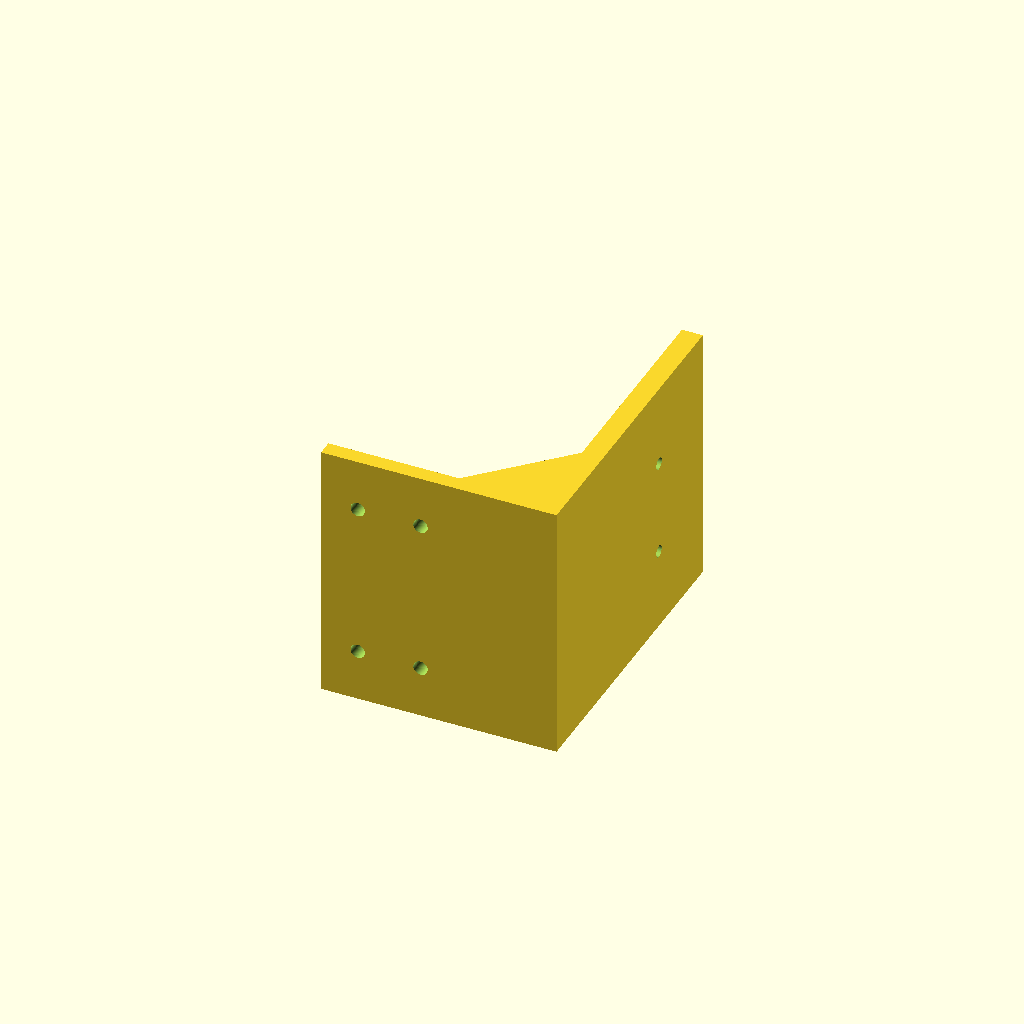
Cell 1: the model at its default parameters.
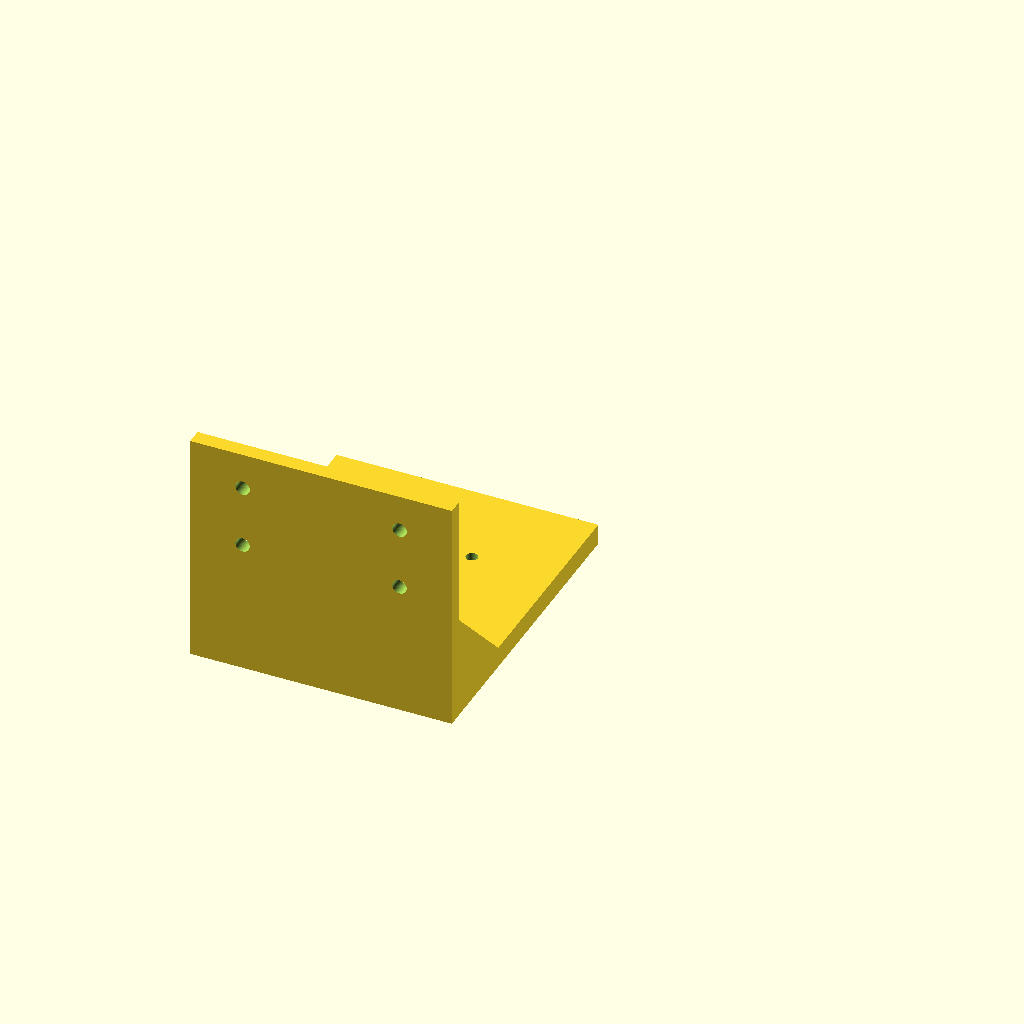
Cell 2: part = "assembled" (everything else at default).
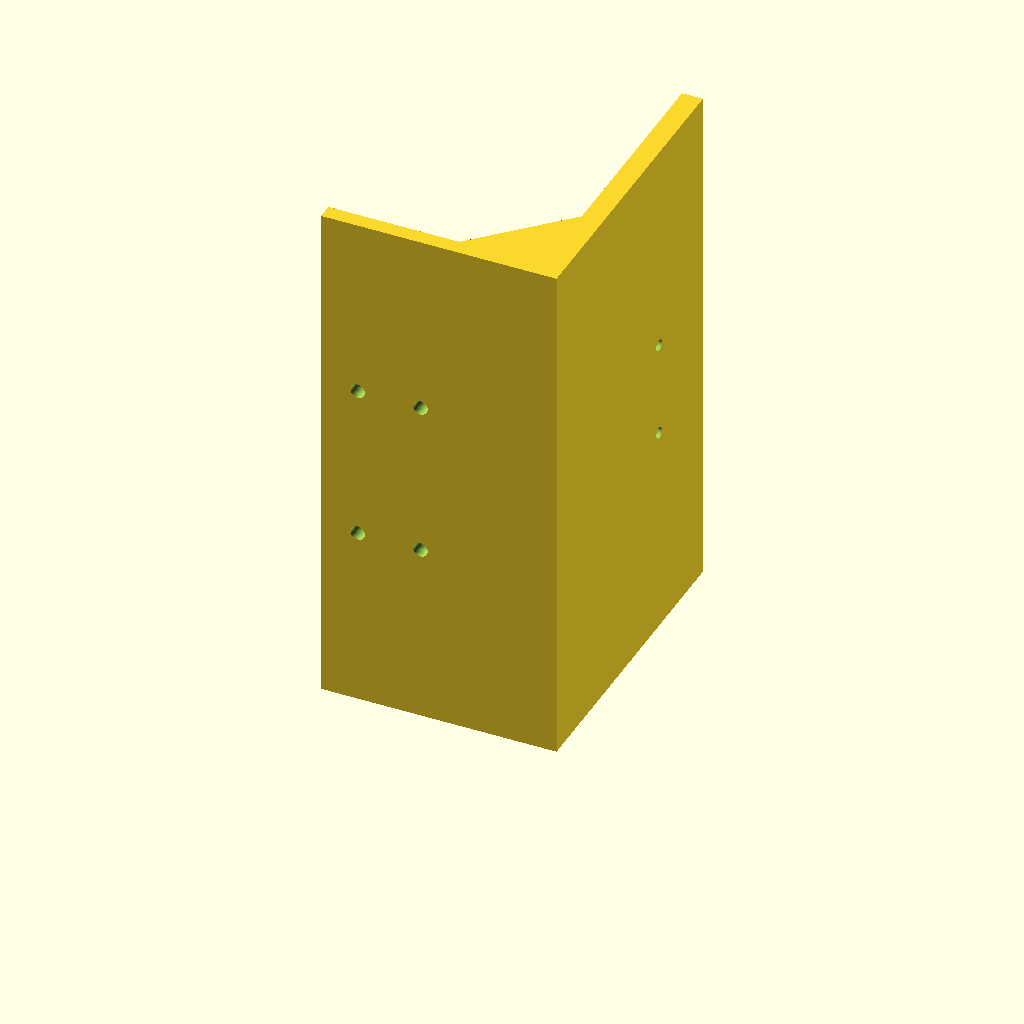
Cell 3: width = 200 (everything else at default).
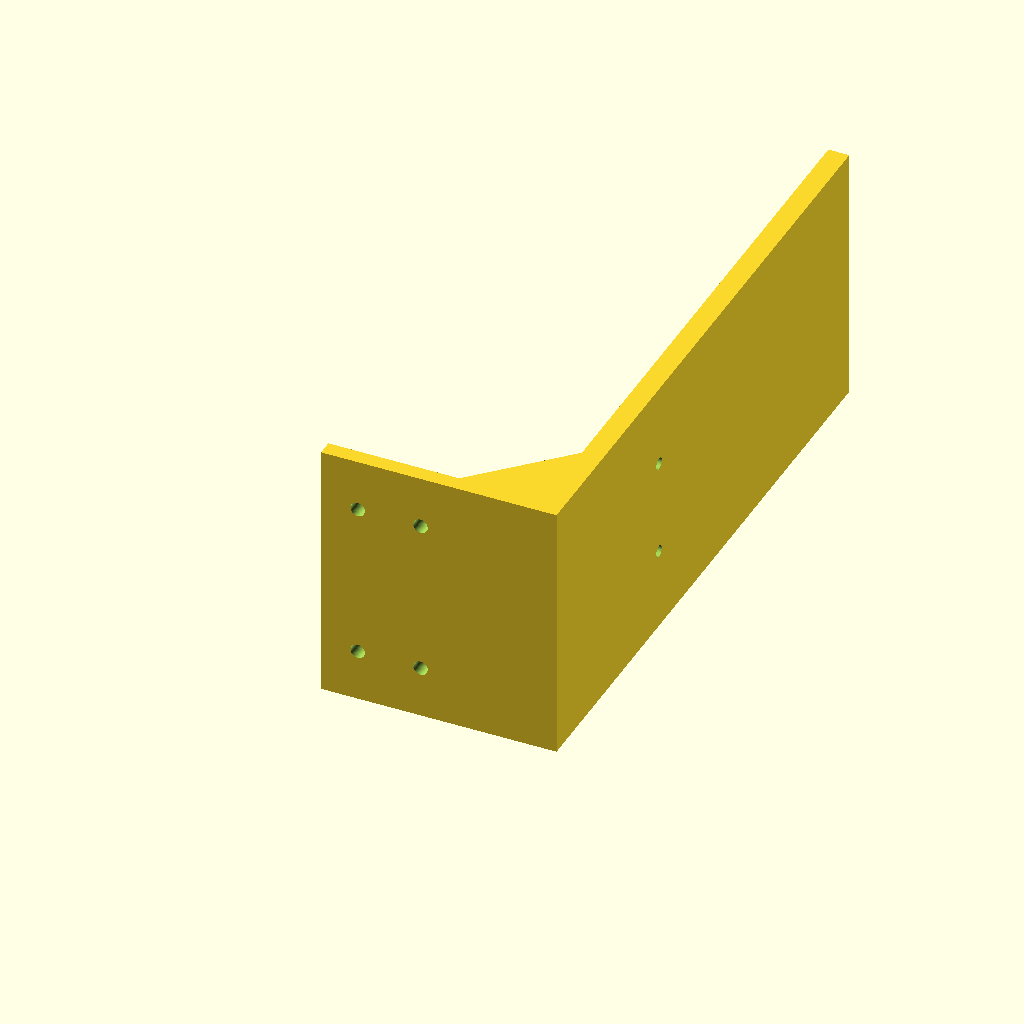
Cell 4: the same model with projection = 240.
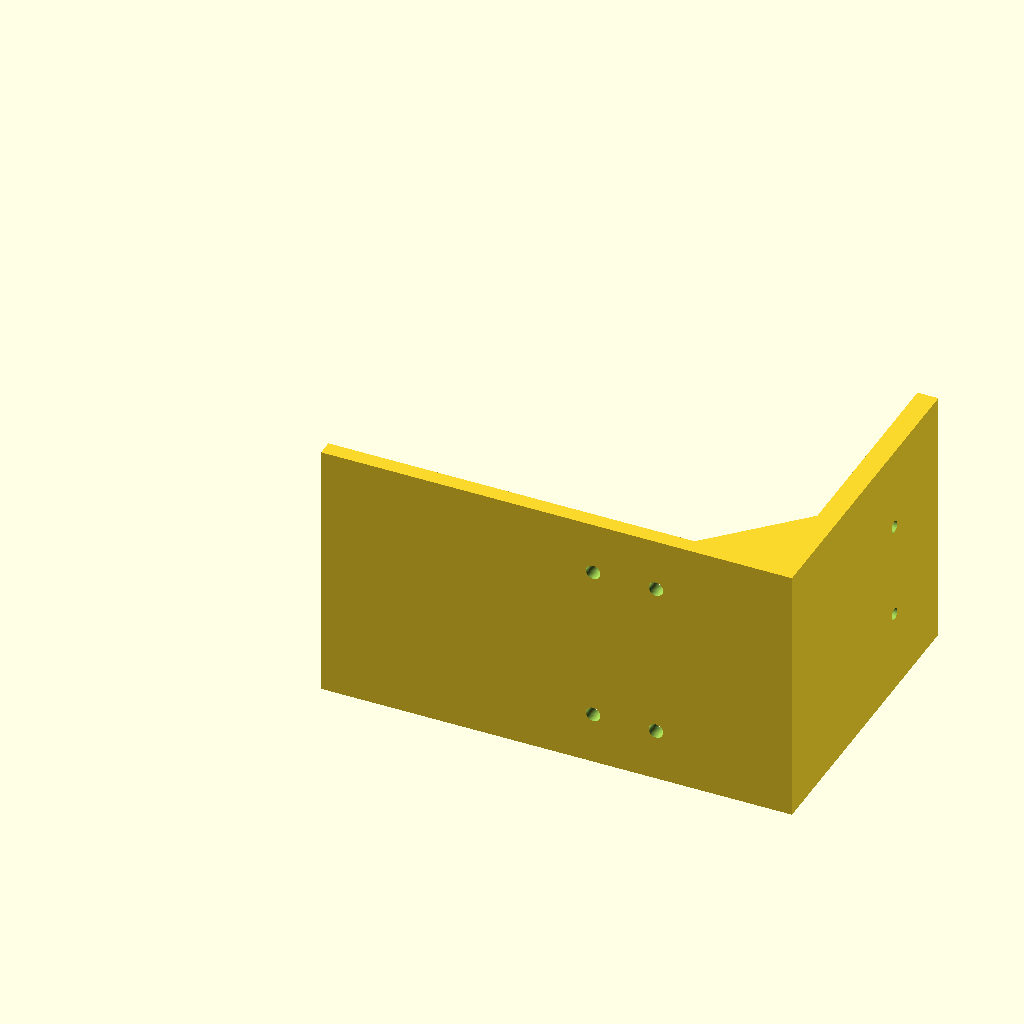
Cell 5: the same model with wall_height = 180.
One fixed orthographic camera (rotation 55°, 0°, 25°; colour scheme Cornfield) for every cell.
Source of the model, eufy-c220-inverted-wall-bracket/eufy_c220_inverted_wall_bracket.scad:
/* Eufy C220 / T8W11 inverted wall bracket. Dimensions in mm. */

/* [Output] */
part = "bracket"; // [bracket, assembled]

/* [Bracket] */
width = 100;
projection = 120;
wall_height = 90;
wall_thickness = 6;
arm_thickness = 8;
reinforcement_run = 32;
reinforcement_rise = 32;

/* [Camera mounting plate] */
camera_hole_spacing = 37;
camera_hole_diameter = 4.5;
camera_mount_offset = 84;
camera_hardware_diameter = 12;

/* [Wall fasteners] */
wall_hole_diameter = 5.5;
wall_hole_spacing = 60;
wall_hole_lower = 52;
wall_hole_upper = 76;
wall_hardware_diameter = 12;

/* [Hidden] */
$fn = 64;
epsilon = 0.02;
minimum_edge = 4;

assert(part == "bracket" || part == "assembled", "Unknown part.");
assert(width > 0 && projection > 0 && wall_height > 0);
assert(wall_thickness >= 4 && arm_thickness >= 6);
assert(reinforcement_run > 0 && reinforcement_rise > 0);
assert(wall_thickness + reinforcement_run < projection);
assert(arm_thickness + reinforcement_rise < wall_height);
assert(camera_hole_diameter > 0 && wall_hole_diameter > 0);
assert(camera_hardware_diameter > camera_hole_diameter);
assert(wall_hardware_diameter > wall_hole_diameter);
assert(camera_hole_spacing > camera_hardware_diameter);
assert(camera_hole_spacing / 2 + camera_hardware_diameter / 2
       + minimum_edge <= width / 2, "Camera hardware exceeds arm width.");
assert(camera_mount_offset - camera_hardware_diameter / 2
       >= wall_thickness + reinforcement_run + minimum_edge,
       "Camera hardware would touch the reinforcement.");
assert(camera_mount_offset + camera_hardware_diameter / 2
       + minimum_edge <= projection, "Camera holes too close to arm tip.");
assert(wall_hole_spacing > wall_hardware_diameter);
assert(wall_hole_spacing / 2 + wall_hardware_diameter / 2
       + minimum_edge <= width / 2, "Wall hardware exceeds backplate width.");
assert(wall_hole_lower - wall_hardware_diameter / 2
       >= arm_thickness + reinforcement_rise + minimum_edge,
       "Wall hardware would touch the reinforcement.");
assert(wall_hole_upper - wall_hole_lower
       >= wall_hardware_diameter + minimum_edge);
assert(wall_hole_upper + wall_hardware_diameter / 2
       + minimum_edge <= wall_height, "Wall holes too close to top edge.");

module blank() {
    // Extrude one continuous L-section: the upper fillet leaves the underside flat.
    translate([-width / 2, 0, 0])
        multmatrix([
            [0, 0, 1, 0],
            [1, 0, 0, 0],
            [0, 1, 0, 0],
            [0, 0, 0, 1]
        ])
            linear_extrude(height = width, convexity = 4)
                polygon([
                    [0, 0],
                    [projection, 0],
                    [projection, arm_thickness],
                    [wall_thickness + reinforcement_run, arm_thickness],
                    [wall_thickness, arm_thickness + reinforcement_rise],
                    [wall_thickness, wall_height],
                    [0, wall_height]
                ]);
}

module installed_bracket() {
    difference() {
        blank();
        for (x = [-camera_hole_spacing / 2, camera_hole_spacing / 2])
            translate([x, camera_mount_offset, -epsilon])
                cylinder(d = camera_hole_diameter,
                         h = arm_thickness + 2 * epsilon);

        for (x = [-wall_hole_spacing / 2, wall_hole_spacing / 2])
            for (z = [wall_hole_lower, wall_hole_upper])
                translate([x, -epsilon, z])
                    rotate([-90, 0, 0])
                        cylinder(d = wall_hole_diameter,
                                 h = wall_thickness + 2 * epsilon);
    }
}

if (part == "assembled")
    installed_bracket();
else
    // Print on an end face so each layer contains the complete reinforced L.
    translate([wall_height, 0, width / 2])
        rotate([0, -90, 0])
            installed_bracket();
Parameter table extracted from the source (name, type, default, range or options):
part: string, default "bracket", options "bracket", "assembled"
width: number, default 100
projection: number, default 120
wall_height: number, default 90
wall_thickness: number, default 6
arm_thickness: number, default 8
reinforcement_run: number, default 32
reinforcement_rise: number, default 32
camera_hole_spacing: number, default 37
camera_hole_diameter: number, default 4.5
camera_mount_offset: number, default 84
camera_hardware_diameter: number, default 12
wall_hole_diameter: number, default 5.5
wall_hole_spacing: number, default 60
wall_hole_lower: number, default 52
wall_hole_upper: number, default 76
wall_hardware_diameter: number, default 12
